6-way image classification set "dataset" from GitHub (votero2/Object_Detection); label vocabulary: bottle, cup, desodorant, flash drive, keys, pen.

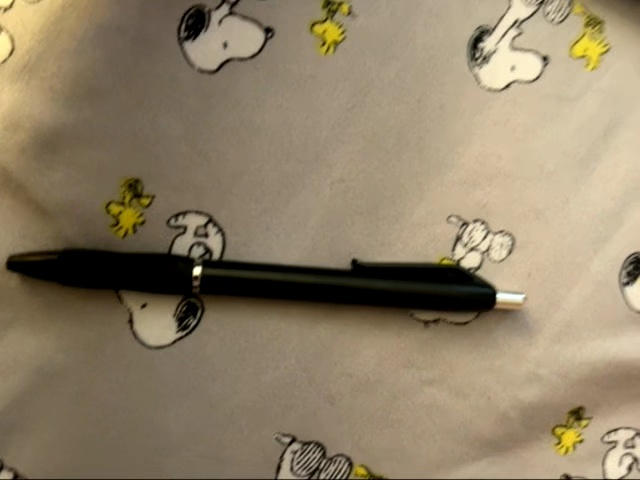
Label: pen

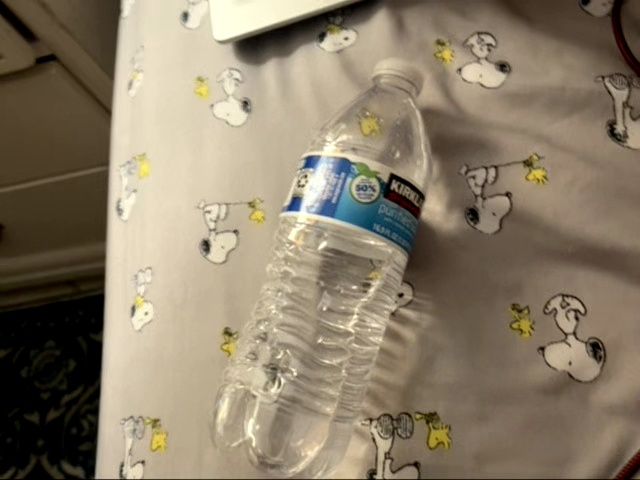
Label: bottle

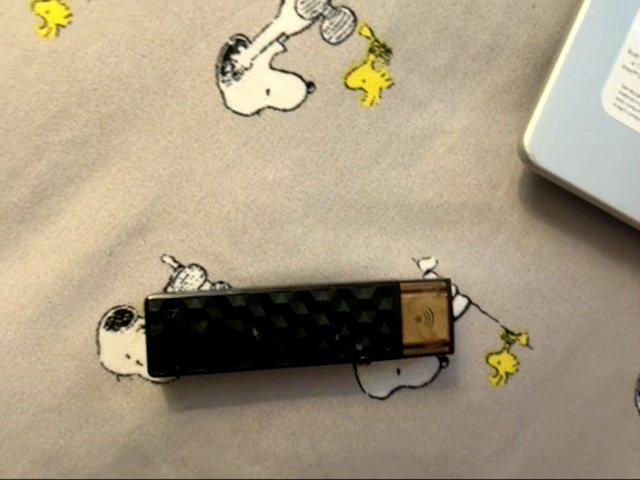
Label: flash drive

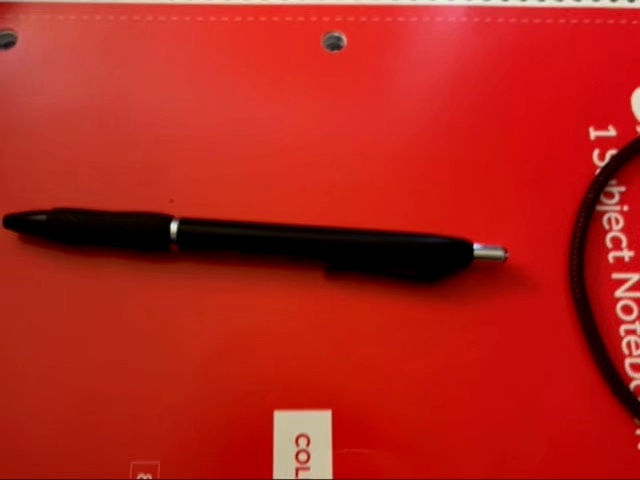
Label: pen

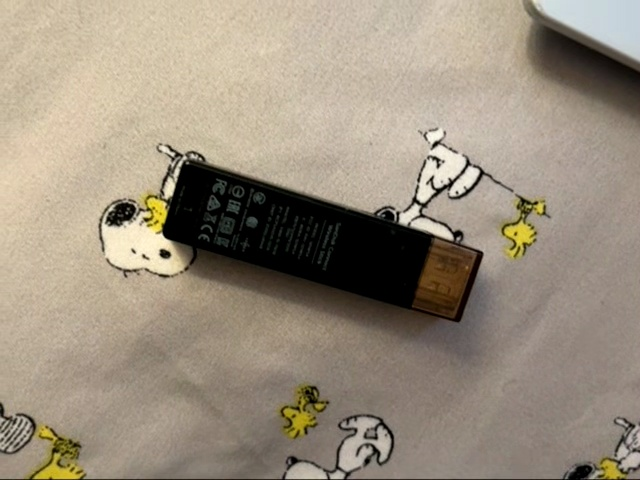
Label: flash drive

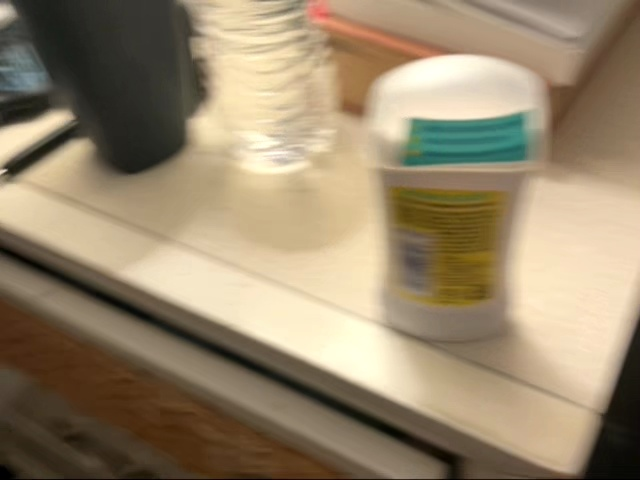
Label: desodorant
